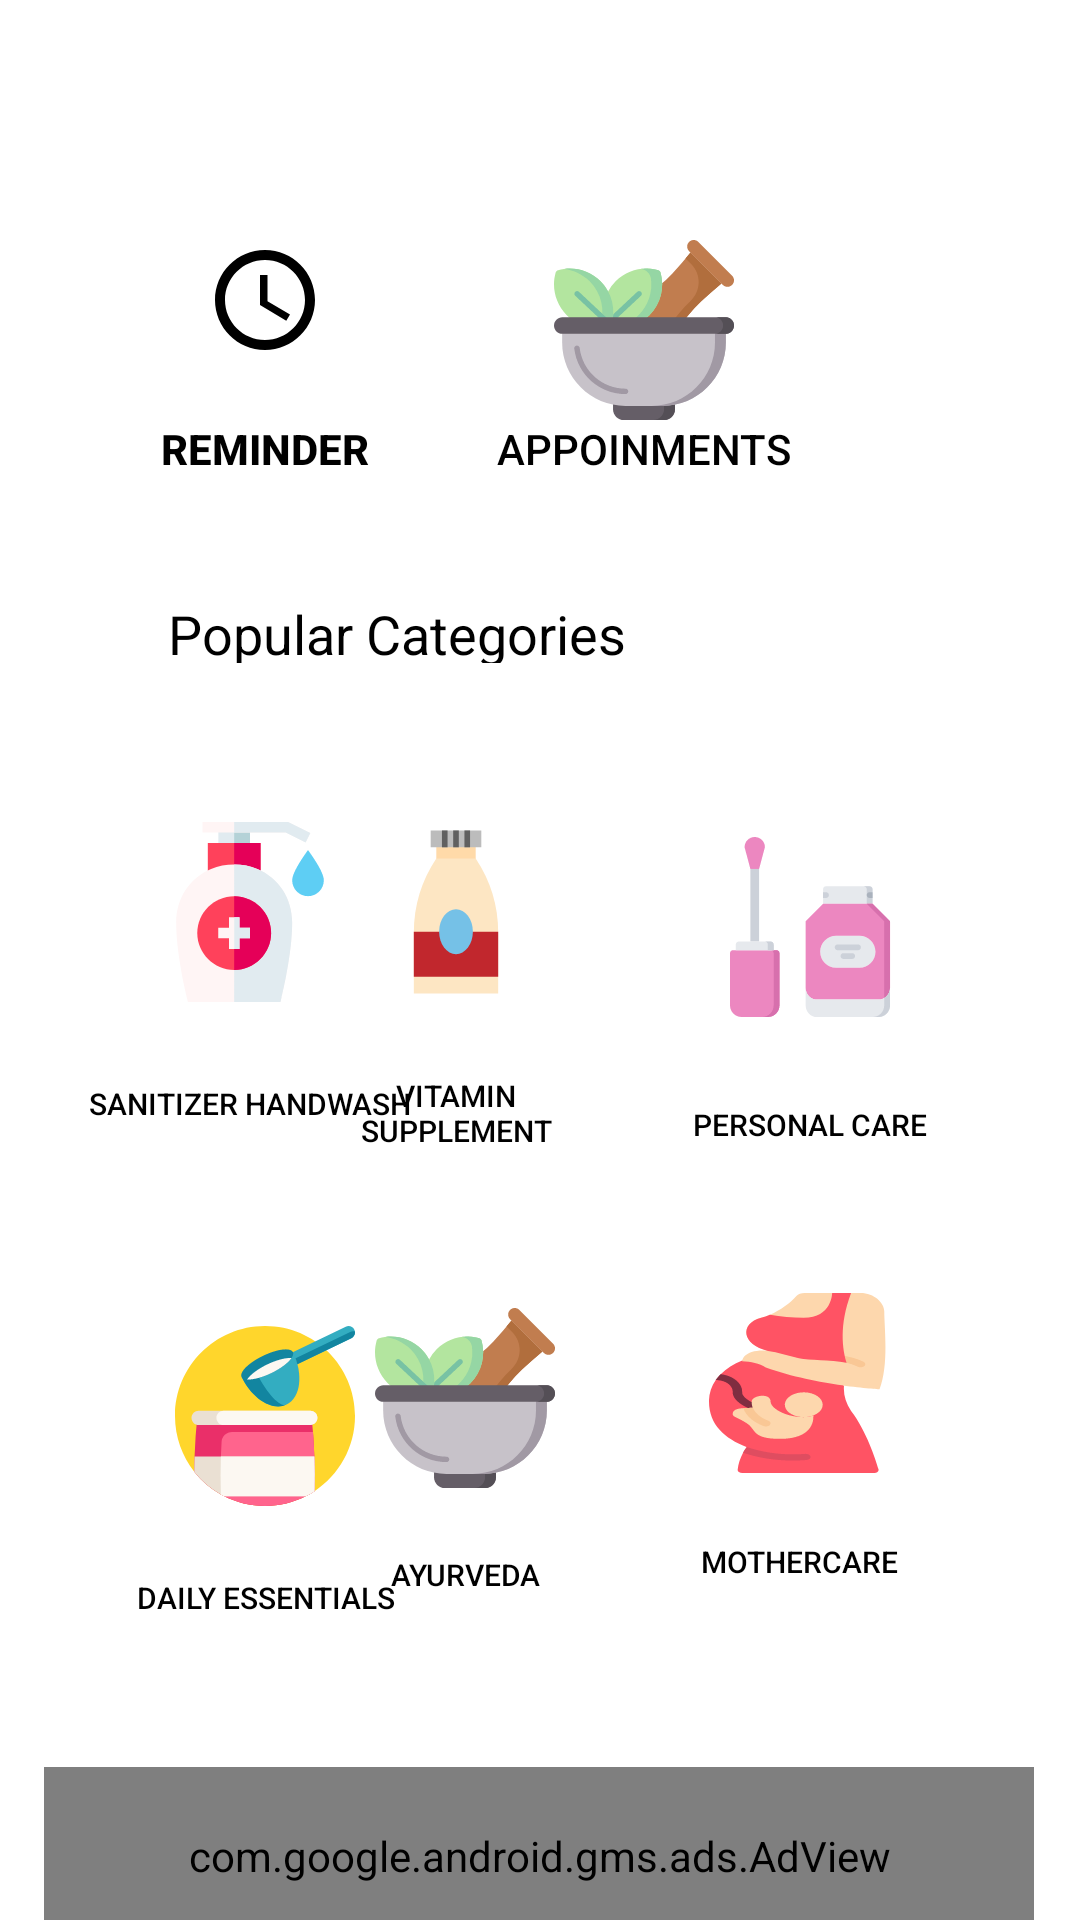

This screen was rendered from an Android layout file. Write that file and the resources it references.
<!-- AndroidManifest.xml: application theme Theme.Nxt_Pharma -->
<!-- res/layout/fragment_home.xml -->
<?xml version="1.0" encoding="utf-8"?>
<androidx.constraintlayout.widget.ConstraintLayout xmlns:android="http://schemas.android.com/apk/res/android"
    xmlns:app="http://schemas.android.com/apk/res-auto"
    xmlns:tools="http://schemas.android.com/tools"
    android:layout_width="match_parent" android:layout_height="match_parent">


    <Button
        android:id="@+id/reminder"
        android:layout_width="121dp"
        android:layout_height="99dp"
        android:layout_marginStart="28dp"
        android:layout_marginTop="80dp"
        android:background="@android:color/transparent"
        android:drawableTop="@drawable/ic_baseline_access_time_24black"
        android:text="Reminder"
        android:textColor="@color/black"
        android:textStyle="bold"
        app:layout_constraintStart_toStartOf="parent"
        app:layout_constraintTop_toTopOf="parent" />

    <Button
        android:id="@+id/appoint_btn"
        android:layout_width="wrap_content"
        android:layout_height="wrap_content"

        android:layout_marginTop="80dp"
        android:layout_marginEnd="96dp"
        android:background="@android:color/transparent"
        android:drawableTop="@drawable/ic_ayurveda"
        android:text="@string/docapointbtn1"
        android:textColor="@color/black"
        app:layout_constraintEnd_toEndOf="parent"
        app:layout_constraintTop_toTopOf="parent" />

    <TextView
        android:id="@+id/textView26"
        android:layout_width="204dp"
        android:layout_height="22dp"
        android:layout_marginStart="56dp"
        android:layout_marginTop="40dp"
        android:text="@string/homepagehead1"
        android:textColor="@color/black"
        android:textSize="18sp"
        app:layout_constraintStart_toStartOf="parent"
        app:layout_constraintTop_toBottomOf="@+id/appoint_btn" />

    <Button
        android:id="@+id/button13"
        android:layout_width="111dp"
        android:layout_height="128dp"
        android:layout_marginStart="28dp"
        android:layout_marginTop="53dp"
        android:background="@android:color/transparent"
        android:drawableTop="@drawable/ic_hand_sanitizer"
        android:text="@string/homepagebtn4"
        android:textColor="@color/black"
        android:textSize="10sp"
        app:layout_constraintStart_toStartOf="parent"
        app:layout_constraintTop_toBottomOf="@+id/textView26" />

    <Button
        android:id="@+id/button14"
        android:layout_width="102dp"
        android:layout_height="134dp"
        android:layout_marginTop="53dp"
        android:layout_marginEnd="17dp"
        android:background="@android:color/transparent"
        android:drawableTop="@drawable/ic_nuturional_drink"
        android:text="@string/homepagebtn1"
        android:textColor="@color/black"
        android:textSize="10sp"
        app:layout_constraintEnd_toStartOf="@+id/btn_personal"
        app:layout_constraintTop_toBottomOf="@+id/textView26" />

    <Button
        android:id="@+id/button15"
        android:layout_width="121dp"
        android:layout_height="121dp"
        android:layout_marginStart="28dp"
        android:layout_marginTop="40dp"
        android:background="@android:color/transparent"
        android:drawableTop="@drawable/ic_daily_essential"
        android:text="@string/homepagebtn7"
        android:textColor="@color/black"
        android:textSize="10sp"
        app:layout_constraintStart_toStartOf="parent"
        app:layout_constraintTop_toBottomOf="@+id/button13" />

    <Button
        android:id="@+id/button16"
        android:layout_width="108dp"
        android:layout_height="118dp"
        android:layout_marginTop="28dp"
        android:layout_marginEnd="4dp"
        android:background="@android:color/transparent"
        android:drawableTop="@drawable/ic_ayurveda"
        android:text="@string/homepagebtn5"
        android:textColor="@color/black"
        android:textSize="10sp"
        app:layout_constraintEnd_toStartOf="@+id/button18"
        app:layout_constraintTop_toBottomOf="@+id/button14" />

    <Button
        android:id="@+id/btn_personal"
        android:layout_width="100dp"
        android:layout_height="132dp"
        android:layout_marginTop="120dp"
        android:layout_marginEnd="40dp"
        android:background="@android:color/transparent"
        android:drawableTop="@drawable/ic_beauty_care"
        android:text="@string/homepagebtn3"
        android:textColor="@color/black"
        app:layout_constraintEnd_toEndOf="parent"
        app:layout_constraintTop_toBottomOf="@+id/appoint_btn"
        android:textSize="10sp" />

    <Button
        android:id="@+id/button18"
        android:layout_width="107dp"
        android:layout_height="119dp"
        android:layout_marginTop="20dp"
        android:layout_marginEnd="40dp"
        android:background="@android:color/transparent"
        android:drawableTop="@drawable/ic_baby_mother_care"
        android:text="@string/homepagebtn6"
        android:textColor="@color/black"
        android:textSize="10sp"
        app:layout_constraintEnd_toEndOf="parent"
        app:layout_constraintTop_toBottomOf="@+id/btn_personal" />


    <com.google.android.gms.ads.AdView
        android:id="@+id/adView"
        android:layout_width="330dp"
        android:layout_height="59dp"
        android:layout_alignParentBottom="true"
        android:layout_centerHorizontal="true"
        android:layout_marginTop="26dp"
        app:adSize="BANNER"
        app:adUnitId="ca-app-pub-3940256099942544/6300978111"
        app:layout_constraintEnd_toEndOf="parent"
        app:layout_constraintHorizontal_bias="0.492"
        app:layout_constraintStart_toStartOf="parent"
        app:layout_constraintTop_toBottomOf="@+id/button15"
        tools:ignore="MissingConstraints"></com.google.android.gms.ads.AdView>


</androidx.constraintlayout.widget.ConstraintLayout>
<!-- resources referenced by this layout -->
<resources>
  <color name="black">#FF000000</color>
  <!-- drawable ic_ayurveda: vector/xml drawable (drawable, 4513 chars, omitted) -->
  <!-- drawable ic_baby_mother_care: vector/xml drawable (drawable, 4222 chars, omitted) -->
  <!-- drawable ic_baseline_access_time_24black (drawable-mdpi) -->
  <vector xmlns:android="http://schemas.android.com/apk/res/android"
      android:width="40dp"
      android:height="40dp"
      android:viewportWidth="24"
      android:viewportHeight="24"
     >
    <path
        android:fillColor="@android:color/black"
        android:pathData="M11.99,2C6.47,2 2,6.48 2,12s4.47,10 9.99,10C17.52,22 22,17.52 22,12S17.52,2 11.99,2zM12,20c-4.42,0 -8,-3.58 -8,-8s3.58,-8 8,-8 8,3.58 8,8 -3.58,8 -8,8z"/>
    <path
        android:fillColor="@android:color/black"
        android:pathData="M12.5,7H11v6l5.25,3.15 0.75,-1.23 -4.5,-2.67z"/>
  </vector>
  <!-- drawable ic_beauty_care: vector/xml drawable (drawable, 3501 chars, omitted) -->
  <!-- drawable ic_daily_essential: vector/xml drawable (drawable, 4506 chars, omitted) -->
  <!-- drawable ic_hand_sanitizer: vector/xml drawable (drawable, 2124 chars, omitted) -->
  <!-- drawable ic_nuturional_drink (drawable) -->
  <vector android:height="60dp" android:viewportHeight="64"
      android:viewportWidth="64" android:width="60dp" xmlns:android="http://schemas.android.com/apk/res/android">
      <path android:fillColor="#ffdaa9" android:pathData="m25,8h14v6h-14z"/>
      <path android:fillColor="#fde6c3" android:pathData="m39,13h-14a47.637,47.637 0,0 0,-8 26.422v21.578h30v-21.578a47.637,47.637 0,0 0,-8 -26.422z"/>
      <path android:fillColor="#bcbcbc" android:pathData="m23,3h18v6h-18z"/>
      <path android:fillColor="#c1272d" android:pathData="m17,39h30v16h-30z"/>
      <path android:fillColor="#606060" android:pathData="m27,3h2v6h-2z"/>
      <path android:fillColor="#606060" android:pathData="m31,3h2v6h-2z"/>
      <path android:fillColor="#606060" android:pathData="m35,3h2v6h-2z"/>
      <path android:fillColor="#75c1e7" android:pathData="M26,39a6,8 0,1 0,12 0a6,8 0,1 0,-12 0z"/>
  </vector>
  <string name="docapointbtn1">Appoinments</string>
  <string name="homepagebtn1">Vitamin supplement </string>
  <string name="homepagebtn3">personal care </string>
  <string name="homepagebtn4">Sanitizer Handwash </string>
  <string name="homepagebtn5">Ayurveda </string>
  <string name="homepagebtn6">Mothercare </string>
  <string name="homepagebtn7">Daily Essentials </string>
  <string name="homepagehead1">Popular Categories </string>
  <style name="Theme.Nxt_Pharma" parent="Theme.MaterialComponents.DayNight.DarkActionBar">
  
  
  
  
          
          <item name="colorPrimary">@color/purple_500</item>
          <item name="colorPrimaryVariant">@color/purple_700</item>
          <item name="colorOnPrimary">@color/white</item>
          
          <item name="colorSecondary">@color/teal_200</item>
          <item name="colorSecondaryVariant">@color/teal_700</item>
          <item name="colorOnSecondary">@color/black</item>
          
          <item name="android:statusBarColor" tools:targetApi="l">?attr/colorPrimaryVariant</item>
          
      </style>
  <color name="purple_500">#FF6200EE</color>
  <color name="purple_700">#FF3700B3</color>
  <color name="white">#FFFFFFFF</color>
  <color name="teal_200">#FF03DAC5</color>
  <color name="teal_700">#FF018786</color>
</resources>
